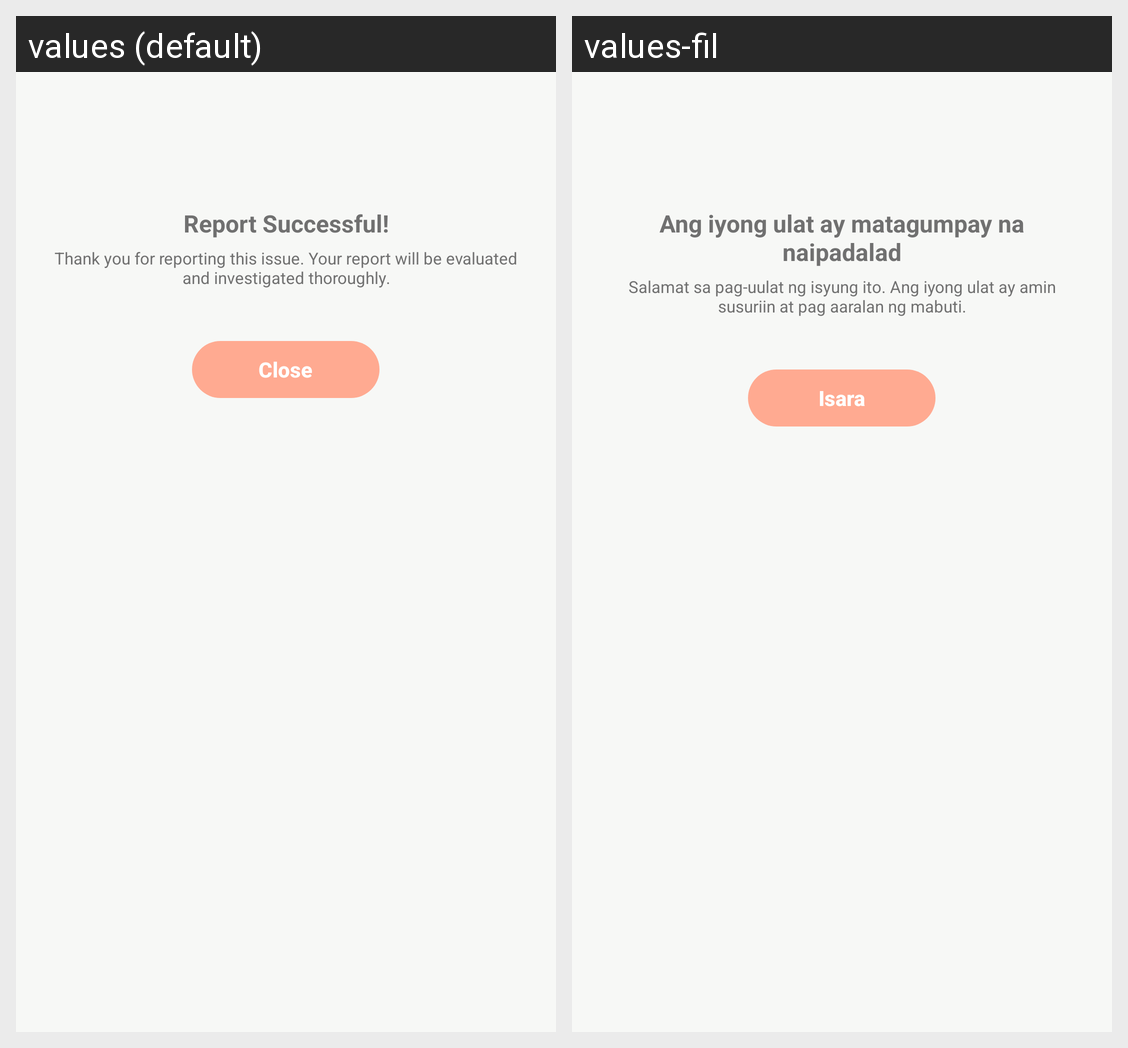

The same Android screen rendered under two of its app's locales, left to right. List the strings drawn on it with the default value and each locale's translation.
Android screen res/layout/dialog_report_success.xml rendered under 2 locales, left to right: values (default), values-fil. Device: Nexus 5 (rendered at 1080×1920; each locale shown at half size, 540×960, under a caption strip naming it); theme AppTheme.
Strings drawn on this screen, with the default value and each locale's value (text and hints the layout hard-codes, and strings that could not be matched under every locale, appear in the picture but are not listed):

report_success_label
  values: Report Successful!
  values-fil: Ang iyong ulat ay matagumpay na naipadalad

report_success_description
  values: Thank you for reporting this issue. Your report will be evaluated and investigated thoroughly.
  values-fil: Salamat sa pag-uulat ng isyung ito. Ang iyong ulat ay amin susuriin at pag aaralan ng mabuti.

close
  values: Close
  values-fil: Isara
